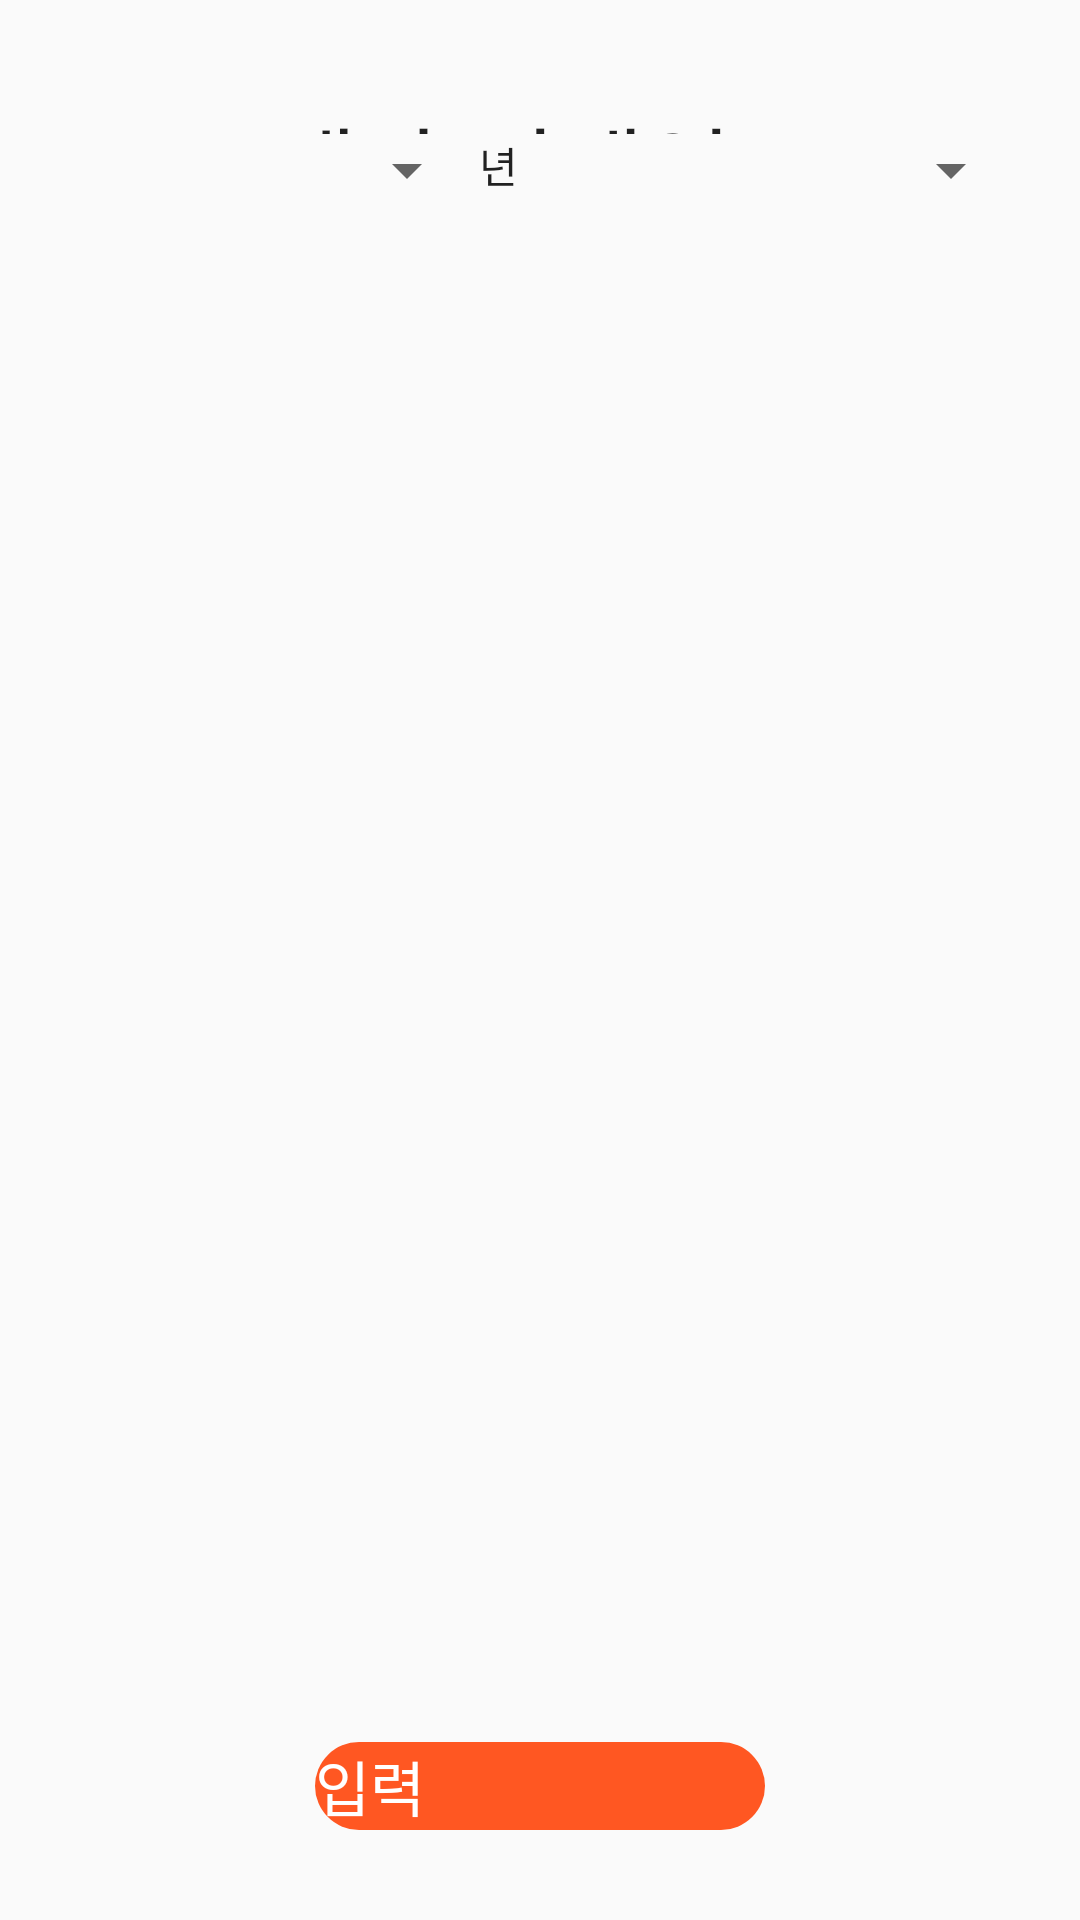

Layout XML and referenced resources for this Android screen:
<!-- AndroidManifest.xml: application theme AppTheme -->
<!-- res/layout/input_that_day.xml -->
<?xml version="1.0" encoding="utf-8"?>
<LinearLayout xmlns:android="http://schemas.android.com/apk/res/android"
    android:orientation="vertical" android:layout_width="match_parent"
    android:gravity="center_horizontal"
    android:layout_height="match_parent">

    <LinearLayout
        android:layout_width="match_parent"
        android:layout_height="32dp"
        android:orientation="horizontal"></LinearLayout>

    <TextView
        android:id="@+id/textView5"
        android:layout_width="match_parent"
        android:layout_height="69dp"
        android:layout_weight="1"
        android:paddingLeft="52dp"
        android:text="그 때가 언제였죠?"
        android:textSize="32dp" />

    <LinearLayout
        android:layout_width="322dp"
        android:layout_height="536dp"
        android:orientation="horizontal">

        <Spinner
            android:id="@+id/spinner_date"
            android:layout_width="75dp"
            android:layout_height="wrap_content"
            android:layout_weight="1"
            android:textSize="30dp" />

        <TextView
            android:id="@+id/textView4"
            android:layout_width="2dp"
            android:layout_height="wrap_content"
            android:layout_weight="1"
            android:text="년" />

        <Spinner
            android:id="@+id/spinner_season"
            android:layout_width="wrap_content"
            android:layout_height="wrap_content"
            android:layout_weight="1"
            android:textSize="30dp" />
    </LinearLayout>

    <Button
        android:id="@+id/submit_date"
        android:layout_width="150dp"
        android:layout_height="wrap_content"
        android:background="@drawable/round_button"
        android:text="입력"
        android:textColor="@android:color/background_light"
        android:layout_marginBottom="30dp"
        android:textSize="20dp" />
</LinearLayout>
<!-- resources referenced by this layout -->
<resources>
  <!-- drawable round_button (drawable) -->
  <?xml version="1.0" encoding="utf-8"?>
  <shape xmlns:android="http://schemas.android.com/apk/res/android"
      android:padding="10dp"
      android:shape="rectangle" >
      <solid android:color="#FFFF5722" />
      <corners
          android:bottomLeftRadius="20dp"
          android:bottomRightRadius="20dp"
          android:topLeftRadius="20dp"
          android:topRightRadius="20dp" />
  </shape>
  <style name="AppTheme" parent="Theme.AppCompat.Light.DarkActionBar">
          
          <item name="colorPrimary">@color/colorPrimary</item>
          <item name="colorPrimaryDark">@color/colorPrimaryDark</item>
          <item name="colorAccent">@color/colorAccent</item>
  
          
          <item name="android:textViewStyle">@style/customTextViewFontStyle</item>
          <item name="android:buttonStyle">@style/customButtonFontStyle</item>
          <item name="android:editTextStyle">@style/customEditTextFontStyle</item>
          <item name="android:radioButtonStyle">@style/customRadioButtonFontStyle</item>
          <item name="android:checkboxStyle">@style/customCheckboxFontStyle</item>
  
      </style>
  <color name="colorPrimary">#E66963</color>
  <color name="colorPrimaryDark">#CC5E58</color>
  <color name="colorAccent">#D81B60</color>
</resources>
